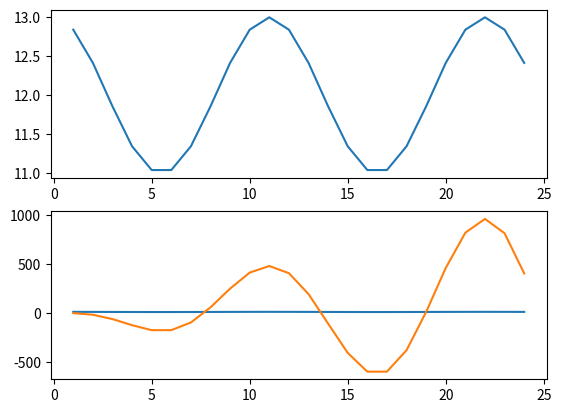

This figure's Python source:
from math import pi, sin, cos, tan
import numpy as np
import matplotlib.pyplot as plt

dt=1
t=0

Y=[]
cost=[]
precent=[]
income=[]

tlist=[]

v=500
T=1.1*dt # 股价波动周期是交易周期的多少倍
amount=0
last_cost=0

for i in range(24):
    t=t+dt
    y=10*(1.2+0.1*cos(2*pi/T * t)) # 股单价函数
    cost.append(last_cost+v)
    
    amount+=v/y # 数量是金额/股单价
    total = amount*y
    tlist.append(t)
    Y.append(y)
    precent.append(total)
    income.append(total-cost[-1])
    
    last_cost=cost[-1]
plt.subplot(211)
plt.plot(tlist, Y)
plt.subplot(212)
plt.plot(tlist, Y)
plt.plot(tlist, income)

# plt.plot(tlist, cost)
# plt.plot(tlist, precent)
plt.show()
